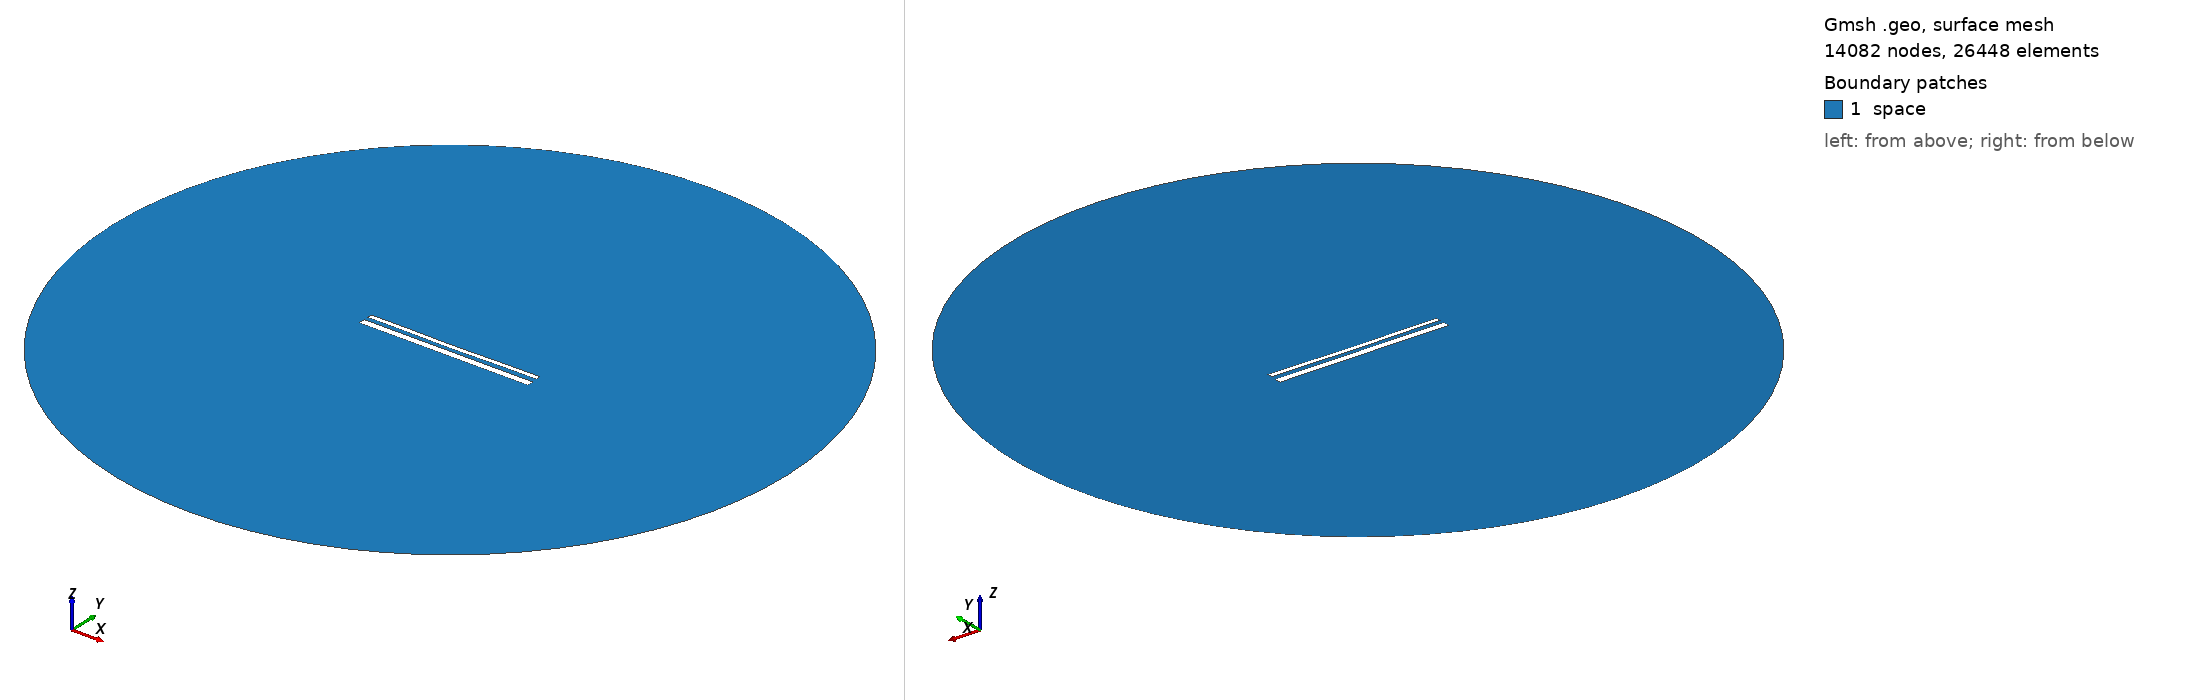

Gmsh geometry script, surface-meshed: 14082 nodes, 26448 surface elements. Boundary patches (legend numbers): 1 space. Left view from above one corner, right view from below the opposite corner. Legend entries are the model's physical surfaces. The drawing asked Gmsh for element sizes between 1% and 20% of the model's largest extent; the script's own settings can give other sizes.

=== 14889.geo (drawn) ===
//---------------------------------------
// Geometry kernel
//---------------------------------------

SetFactory("OpenCASCADE");



//---------------------------------------
// Parameters of the geometry
//---------------------------------------

// Overetch of the upper plate
overetch = 0.5;

// Distance between the plates
distance = 2.25;

// Discretization over the x axis (for the deformation)
nx = 50; 

// Length of the plate
L = 100 - overetch; 

// Number of modes
n = 4; 

// 1st mode coefficient
coeff(1) = 0.15;
beta(1) = 0.596864 * 3.1415926535 / L;

// 2nd mode coefficient
coeff(2) = -0.15;
beta(2) = 1.49418 * 3.1415926535 / L;

// 3rd mode coefficient
coeff(3) = 0.0;
beta(3) = 2.50025 * 3.1415926535 / L;

// 4th mode coefficient
coeff(4) = 0.07499999999999998;
beta(4) = 3.49999 * 3.1415926535 / L;



//---------------------------------------
// Upper plate (deformed rectangle)
//---------------------------------------

// Coordiantes of the upper plate
xmin = -50;
xmax = 50 - overetch;

// Height of the upper plate
yheight = 4 - 2 * overetch;

// Indexes of the points
UpperID[] = {};
LowerID[] = {};
LeftID[] = {};
RightID[] = {};

// Point index
p = 1;

// Horizontal edges
For i In {1:nx}
    x = xmin + (i-1)*(xmax - xmin)/(nx-1);

    y_bottom = distance / 2 + overetch;
    For j In {1:n}
        C = (Cosh(beta(j)*L) + Cos(beta(j)*L)) / (Sinh(beta(j)*L) + Sin(beta(j)*L));
        y_bottom  = y_bottom + coeff(j) * (Cosh(beta(j)*(x+50)) - Cos(beta(j)*(x+50)) - C * (Sinh(beta(j)*(x+50)) - Sin(beta(j)*(x+50))));
    EndFor

    y_top = y_bottom + yheight;

    Point(p) = {x, y_top, 0, 1.0};
    UpperID[i] = p;
    p = p + 1;

    Point(p) = {x, y_bottom, 0, 1.0};
    LowerID[i] = p;
    p = p + 1;
EndFor

// Create point lists
UpperPts[] = {}; LowerPts[] = {};
For i In {1:nx}
  UpperPts[] += {UpperID[i]};
  LowerPts[] += {LowerID[i]};
EndFor

// Build splines
Spline(1) = {UpperPts[]};
Spline(2) = {LowerPts[]};
Line(3) = {LowerPts[nx-1], UpperPts[nx-1]};
Line(4) = {LowerPts[0], UpperPts[0]};

// Build the plane surface
Curve Loop(1) = {2, 3, -1, -4};
Plane Surface(1) = {1};



//---------------------------------------
// Lower plate (rectangle)
//---------------------------------------

// Vertices
Point(1001) = {-50, -1, 0, 1.0};
Point(1002) = { 50, -1, 0, 1.0};
Point(1003) = { 50,  -5, 0, 1.0};
Point(1004) = {-50,  -5, 0, 1.0};

// Edges
Line(5) = {1001, 1002};
Line(6) = {1002, 1003};
Line(7) = {1003, 1004};
Line(8) = {1004, 1001};

// Plane surface
Line Loop(2) = {5, 6, 7, 8};
Plane Surface(2) = {2}; 



//---------------------------------------
// Outer (fictious) boundary
//---------------------------------------

// Points
Point(1005) = {0, 0, 0};       // Center
Point(1006) = {200, 0, 0};     // Start point
Point(1007) = {0, 200, 0};     // 90 degrees
Point(1008) = {-200, 0, 0};    // 180 degrees
Point(1009) = {0, -200, 0};    // 270 degrees

// Circle arcs (each needs start, center, end)
Circle(9) = {1006, 1005, 1007};
Circle(10) = {1007, 1005, 1008};
Circle(11) = {1008, 1005, 1009};
Circle(12) = {1009, 1005, 1006};

// Plane surface for the entire domain
Curve Loop(3) = {9, 10, 11, 12};
Surface(3) = {3};

// Subtract the plates from the whole domain to obtain the actual domain where we want to solve the equations
BooleanDifference{ Surface{3}; Delete; }{ Surface{1}; Surface{2}; Delete; }




//---------------------------------------
// Transfinite Lines/Curves
//---------------------------------------

// Set the number of points on the boundaries
r = 7;

// Plates
Transfinite Curve {1, 2} = 50*r Using Progression 1;
Transfinite Curve {3, 4} = 2*r Using Progression 1;
Transfinite Line {5, 7} = 50*r Using Progression 1;
Transfinite Line {6, 8} = 2*r Using Progression 1;

// Outer boundary
Transfinite Line {9, 10, 11, 12} = 20 Using Progression 1;



//---------------------------------------
// Physical groups
//---------------------------------------                

// Physical curves (boundaries)
Physical Line("force_segment", 10) = {2};
Physical Line("upper_plate", 11) = {1, 3, 4};
Physical Line("lower_plate", 12) = {5, 6, 7, 8};
Physical Line("boundary", 20) = {9, 10, 11, 12};

// Physical Surfaces
Physical Surface("space", 30) = {3};



//---------------------------------------
// 6. Generate the Mesh
//---------------------------------------

// 2D mesh generation
Mesh 2;
